Run: headless pygame with SDL's dummy video driver; simulated clock (each Clock.tick advances the game by its frame time, no real sleeping); random seed 0; keys injected as events and as key.get_pressed() state; no mouse input.
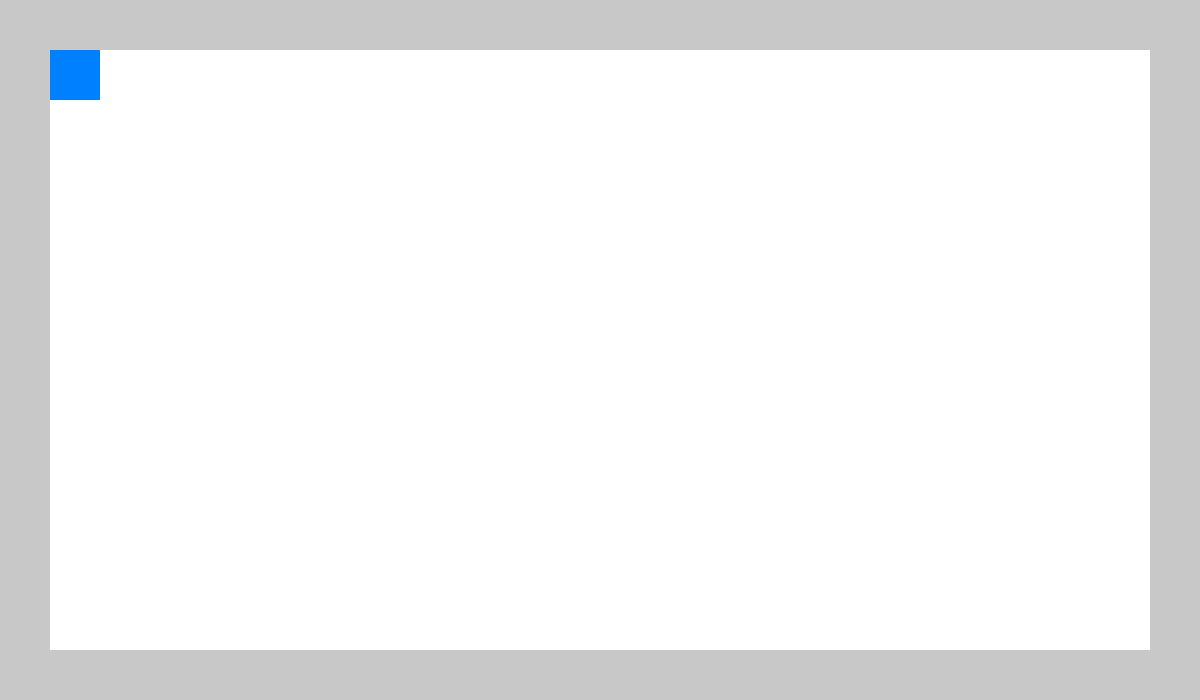
Frame 1 of 4 · flips 1–60 · no input
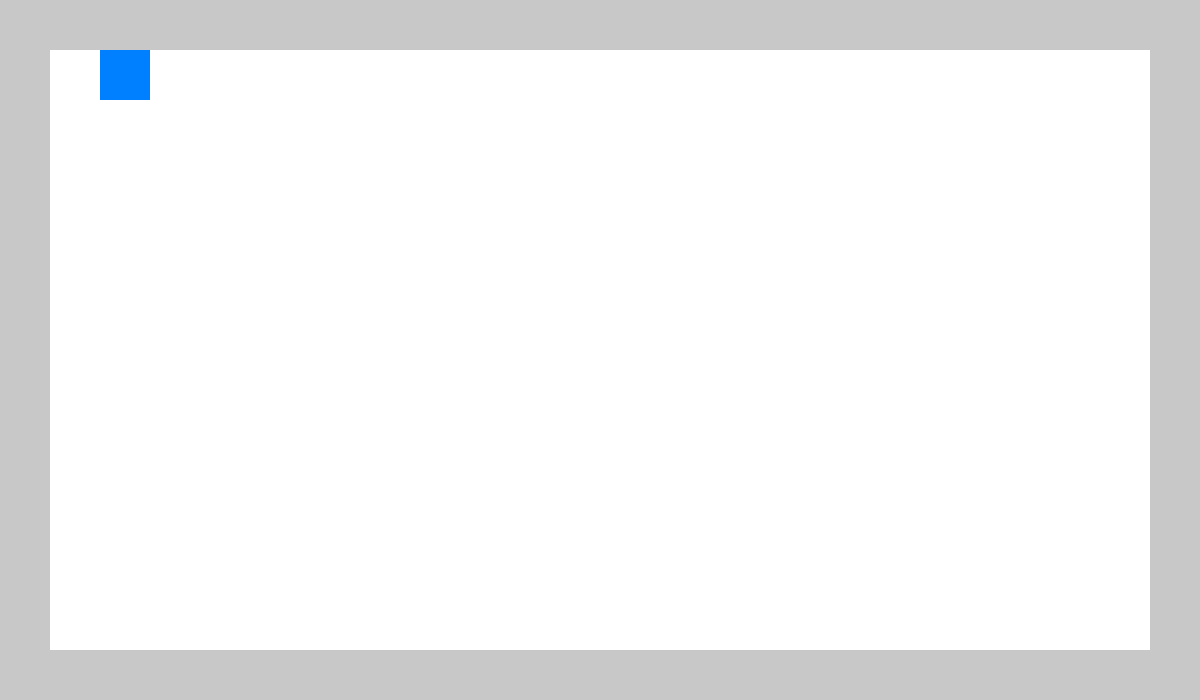
Frame 2 of 4 · flips 61–180 · tapped SPACE, RETURN · held RIGHT (→), D
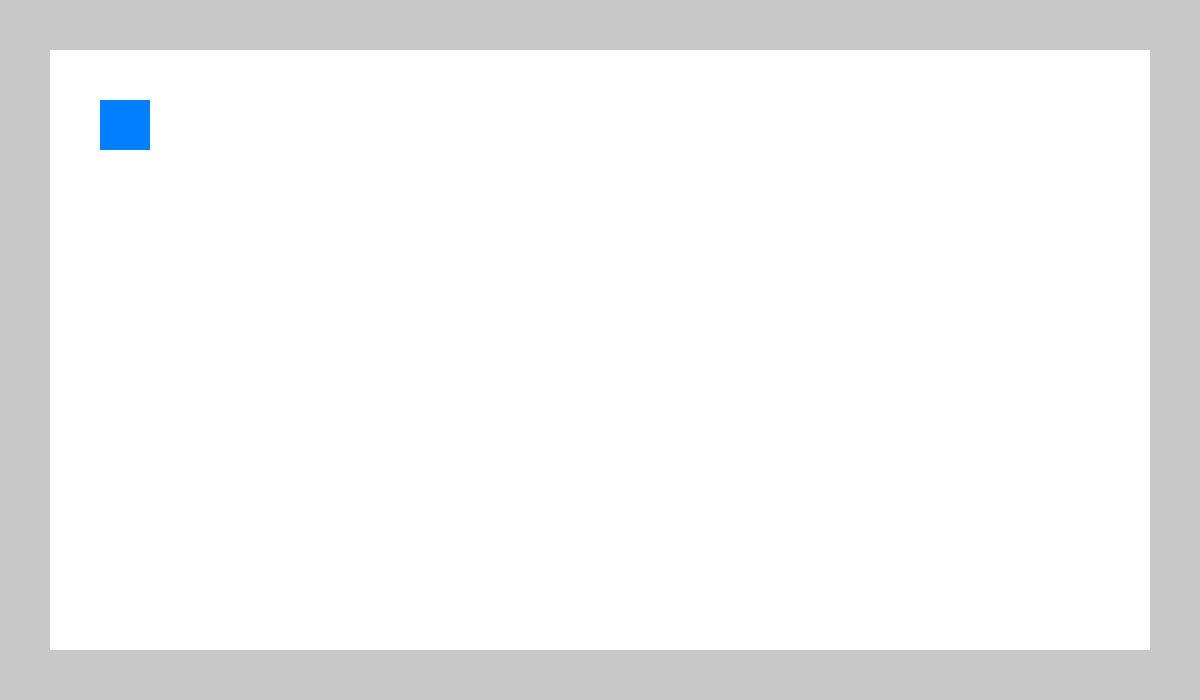
Frame 3 of 4 · flips 181–300 · held DOWN (↓), S
Frame 4 of 4 · flips 301–420 · held LEFT (←), A, UP (↑), W · screen same as frame 1, image omitted

The pygame program that drew these frames:

import pygame
import sys

# Pygame 초기화
pygame.init()

WHITE = (255, 255, 255)
BLUE = (0, 128, 255)
RED = (255, 0, 0)
GRAY = (200, 200, 200)

# 화면 설정
SCREEN_WIDTH, SCREEN_HEIGHT = 1200, 700
TILE_SIZE = 50 
screen = pygame.display.set_mode((SCREEN_WIDTH, SCREEN_HEIGHT))
pygame.display.set_caption("Helltaker-like Game")

# 플레이어 설정
player_pos = [1, 1]  # 그리드 위치 (x, y)
player_image = pygame.Surface((TILE_SIZE, TILE_SIZE))
player_image.fill(BLUE)

# 맵 (0: 빈 칸, 1: 벽, 2: 목표)
level_map = [
    [1, 1, 1, 1, 1, 1, 1, 1, 1, 1, 1, 1, 1, 1, 1, 1, 1, 1, 1, 1, 1, 1, 1, 1], 
    [1, 0, 0, 0, 0, 0, 0, 0, 0, 0, 0, 0, 0, 0, 0, 0, 0, 0, 0, 0, 0, 0, 0, 1],  
    [1, 0, 0, 0, 0, 0, 0, 0, 0, 0, 0, 0, 0, 0, 0, 0, 0, 0, 0, 0, 0, 0, 0, 1],  
    [1, 0, 0, 0, 0, 0, 0, 0, 0, 0, 0, 0, 0, 0, 0, 0, 0, 0, 0, 0, 0, 0, 0, 1],  
    [1, 0, 0, 0, 0, 0, 0, 0, 0, 0, 0, 0, 0, 0, 0, 0, 0, 0, 0, 0, 0, 0, 0, 1], 
    [1, 0, 0, 0, 0, 0, 0, 0, 0, 0, 0, 0, 0, 0, 0, 0, 0, 0, 0, 0, 0, 0, 0, 1], 
    [1, 0, 0, 0, 0, 0, 0, 0, 0, 0, 0, 0, 0, 0, 0, 0, 0, 0, 0, 0, 0, 0, 0, 1],  
    [1, 0, 0, 0, 0, 0, 0, 0, 0, 0, 0, 0, 0, 0, 0, 0, 0, 0, 0, 0, 0, 0, 0, 1],  
    [1, 0, 0, 0, 0, 0, 0, 0, 0, 0, 0, 0, 0, 0, 0, 0, 0, 0, 0, 0, 0, 0, 0, 1], 
    [1, 0, 0, 0, 0, 0, 0, 0, 0, 0, 0, 0, 0, 0, 0, 0, 0, 0, 0, 0, 0, 0, 0, 1], 
    [1, 0, 0, 0, 0, 0, 0, 0, 0, 0, 0, 0, 0, 0, 0, 0, 0, 0, 0, 0, 0, 0, 0, 1], 
    [1, 0, 0, 0, 0, 0, 0, 0, 0, 0, 0, 0, 0, 0, 0, 0, 0, 0, 0, 0, 0, 0, 0, 1], 
    [1, 0, 0, 0, 0, 0, 0, 0, 0, 0, 0, 0, 0, 0, 0, 0, 0, 0, 0, 0, 0, 0, 0, 1],
    [1, 1, 1, 1, 1, 1, 1, 1, 1, 1, 1, 1, 1, 1, 1, 1, 1, 1, 1, 1, 1, 1, 1, 1]
]

# 키 설정
MOVE_KEYS = {
    pygame.K_LEFT: (-1, 0),
    pygame.K_RIGHT: (1, 0),
    pygame.K_UP: (0, -1),
    pygame.K_DOWN: (0, 1)
}

def draw_map():
    for y, row in enumerate(level_map):
        for x, tile in enumerate(row):
            rect = pygame.Rect(x * TILE_SIZE, y * TILE_SIZE, TILE_SIZE, TILE_SIZE)
            if tile == 1:
                pygame.draw.rect(screen, GRAY, rect)
            elif tile == 2:
                pygame.draw.rect(screen, RED, rect)

def move_player(dx, dy):
    global player_pos
    new_x, new_y = player_pos[0] + dx, player_pos[1] + dy
    if 0 <= new_x < 24 and 0 <= new_y < 14 and level_map[new_y][new_x] != 1:
        player_pos = [new_x, new_y]

running = True
while running:
    screen.fill(WHITE)
    draw_map()
    screen.blit(player_image, (player_pos[0] * TILE_SIZE, player_pos[1] * TILE_SIZE))

    for event in pygame.event.get():
        if event.type == pygame.QUIT:
            running = False
        elif event.type == pygame.KEYDOWN:
            if event.key in MOVE_KEYS:
                dx, dy = MOVE_KEYS[event.key]
                move_player(dx, dy)
    pygame.display.flip()
pygame.quit()
